Dataset: roi_masks (GitHub, Edgar-Del/brain_watermark). Classes: glioma, meningioma, no tumor, pituitary tumor.

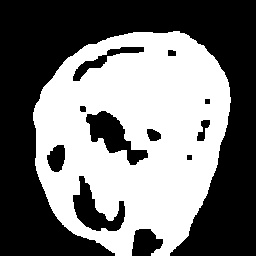
Label: glioma

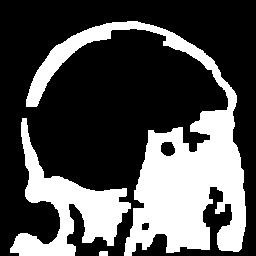
Label: meningioma

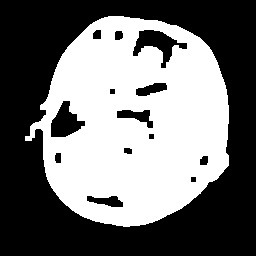
Label: pituitary tumor

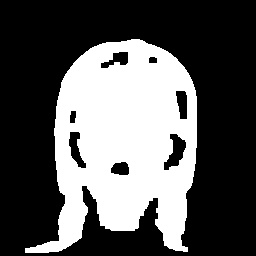
Label: meningioma

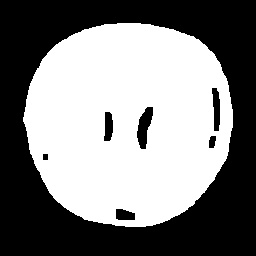
Label: no tumor

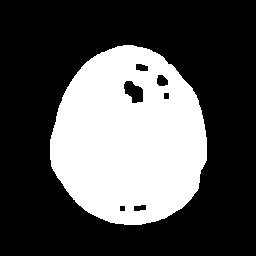
Label: glioma
